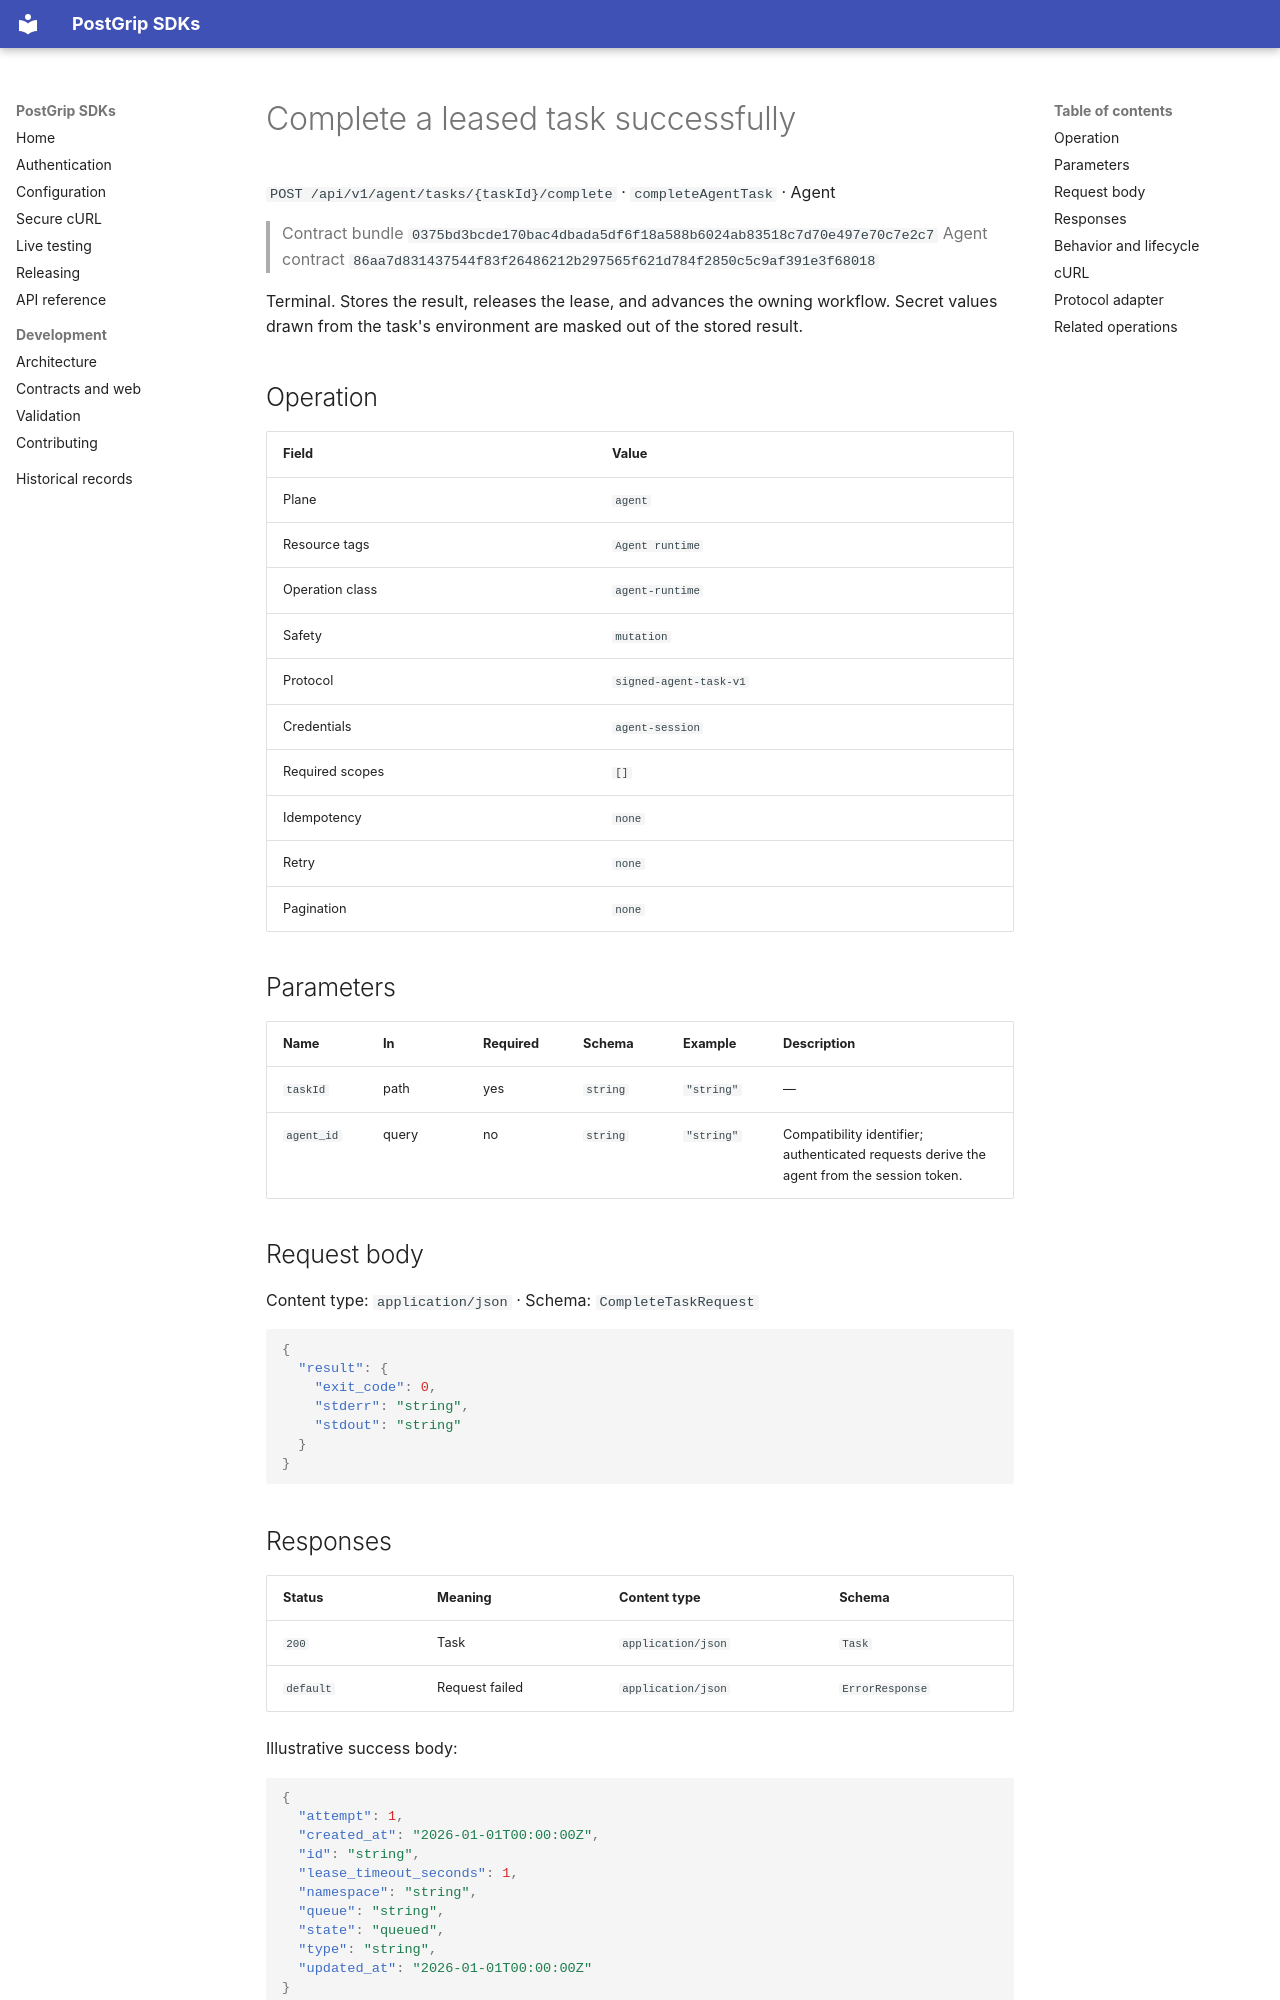

repository: postgrip-io/postgrip-sdk · page: reference/0375bd3bcde170bac4dbada5df6f18a588b6024ab83518c7d70e497e70c7e2c7/agent/completeAgentTask/index.html · generator: mkdocs

# Complete a leased task successfully

`POST /api/v1/agent/tasks/{taskId}/complete` · `completeAgentTask` · Agent

> Contract bundle `0375bd3bcde170bac4dbada5df6f18a588b6024ab83518c7d70e497e70c7e2c7`
> Agent contract `86aa7d831437544f83f26486212b297565f621d784f2850c5c9af391e3f68018`

Terminal. Stores the result, releases the lease, and advances the owning workflow. Secret values drawn from the task's environment are masked out of the stored result.

## Operation

| Field | Value |
| --- | --- |
| Plane | `agent` |
| Resource tags | `Agent runtime` |
| Operation class | `agent-runtime` |
| Safety | `mutation` |
| Protocol | `signed-agent-task-v1` |
| Credentials | `agent-session` |
| Required scopes | `[]` |
| Idempotency | `none` |
| Retry | `none` |
| Pagination | `none` |

## Parameters

| Name | In | Required | Schema | Example | Description |
| --- | --- | --- | --- | --- | --- |
| `taskId` | path | yes | `string` | `"string"` | — |
| `agent_id` | query | no | `string` | `"string"` | Compatibility identifier; authenticated requests derive the agent from the session token. |

## Request body

Content type: `application/json` · Schema: `CompleteTaskRequest`

```json
{
  "result": {
    "exit_code": 0,
    "stderr": "string",
    "stdout": "string"
  }
}
```

## Responses

| Status | Meaning | Content type | Schema |
| --- | --- | --- | --- |
| `200` | Task | `application/json` | `Task` |
| `default` | Request failed | `application/json` | `ErrorResponse` |

Illustrative success body:

```json
{
  "attempt": 1,
  "created_at": "2026-01-01T00:00:00Z",
  "id": "string",
  "lease_timeout_seconds": 1,
  "namespace": "string",
  "queue": "string",
  "state": "queued",
  "type": "string",
  "updated_at": "2026-01-01T00:00:00Z"
}
```

Errors use the stable JSON envelope `code`, `message`, `requestId`, and optional `details`.
The `requestId` is safe to include in support and audit workflows; never log the bearer token.
